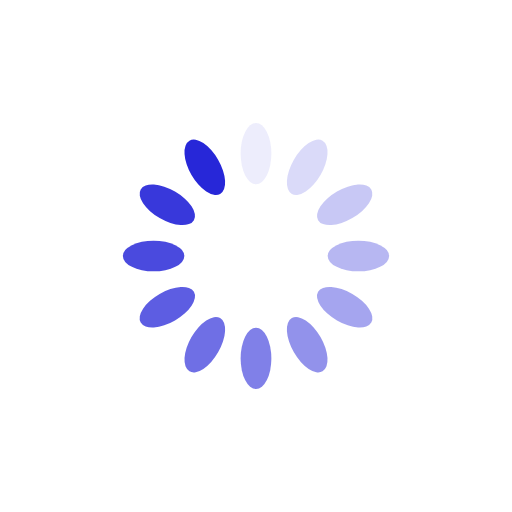
t = 0.00 s
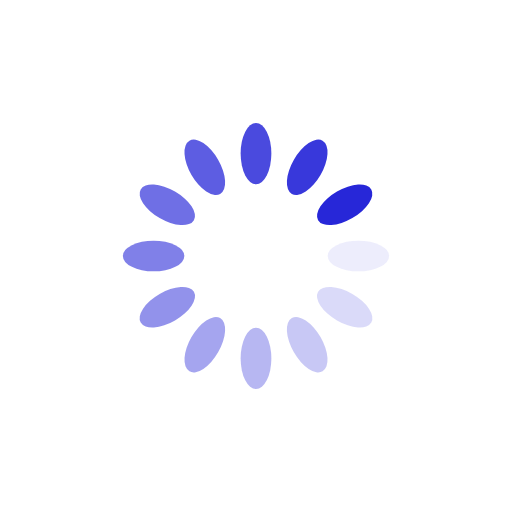
t = 0.25 s
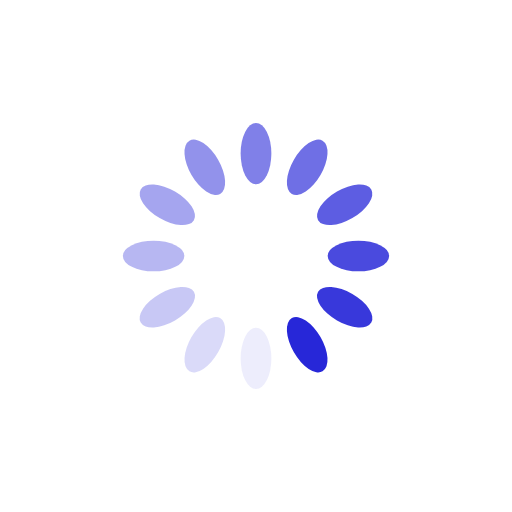
t = 0.50 s
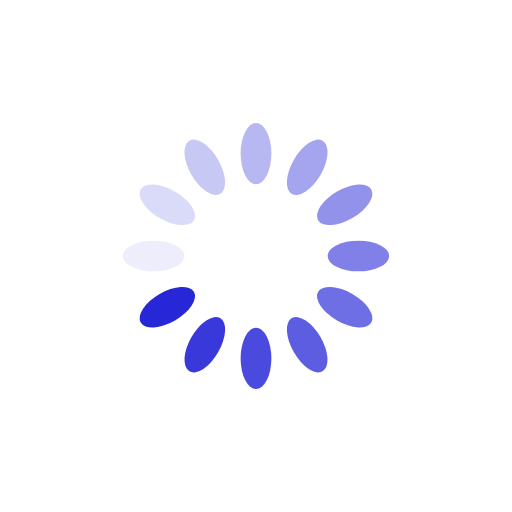
t = 0.75 s

The animated SVG that drew these frames (rendered in a browser with its animation timeline set to each time). Animation: 12 SMIL elements (animate=12); one cycle of 1.00 s, repeats indefinitely.

<?xml version="1.0" encoding="utf-8"?>
<svg xmlns="http://www.w3.org/2000/svg" xmlns:xlink="http://www.w3.org/1999/xlink" style="margin: auto; background: none; display: block; shape-rendering: auto;" width="350px" height="350px" viewBox="0 0 100 100" preserveAspectRatio="xMidYMid">
<g transform="rotate(0 50 50)">
  <rect x="47" y="24" rx="3" ry="6" width="6" height="12" fill="#2727d8">
    <animate attributeName="opacity" values="1;0" keyTimes="0;1" dur="1s" begin="-0.9166666666666666s" repeatCount="indefinite"></animate>
  </rect>
</g><g transform="rotate(30 50 50)">
  <rect x="47" y="24" rx="3" ry="6" width="6" height="12" fill="#2727d8">
    <animate attributeName="opacity" values="1;0" keyTimes="0;1" dur="1s" begin="-0.8333333333333334s" repeatCount="indefinite"></animate>
  </rect>
</g><g transform="rotate(60 50 50)">
  <rect x="47" y="24" rx="3" ry="6" width="6" height="12" fill="#2727d8">
    <animate attributeName="opacity" values="1;0" keyTimes="0;1" dur="1s" begin="-0.75s" repeatCount="indefinite"></animate>
  </rect>
</g><g transform="rotate(90 50 50)">
  <rect x="47" y="24" rx="3" ry="6" width="6" height="12" fill="#2727d8">
    <animate attributeName="opacity" values="1;0" keyTimes="0;1" dur="1s" begin="-0.6666666666666666s" repeatCount="indefinite"></animate>
  </rect>
</g><g transform="rotate(120 50 50)">
  <rect x="47" y="24" rx="3" ry="6" width="6" height="12" fill="#2727d8">
    <animate attributeName="opacity" values="1;0" keyTimes="0;1" dur="1s" begin="-0.5833333333333334s" repeatCount="indefinite"></animate>
  </rect>
</g><g transform="rotate(150 50 50)">
  <rect x="47" y="24" rx="3" ry="6" width="6" height="12" fill="#2727d8">
    <animate attributeName="opacity" values="1;0" keyTimes="0;1" dur="1s" begin="-0.5s" repeatCount="indefinite"></animate>
  </rect>
</g><g transform="rotate(180 50 50)">
  <rect x="47" y="24" rx="3" ry="6" width="6" height="12" fill="#2727d8">
    <animate attributeName="opacity" values="1;0" keyTimes="0;1" dur="1s" begin="-0.4166666666666667s" repeatCount="indefinite"></animate>
  </rect>
</g><g transform="rotate(210 50 50)">
  <rect x="47" y="24" rx="3" ry="6" width="6" height="12" fill="#2727d8">
    <animate attributeName="opacity" values="1;0" keyTimes="0;1" dur="1s" begin="-0.3333333333333333s" repeatCount="indefinite"></animate>
  </rect>
</g><g transform="rotate(240 50 50)">
  <rect x="47" y="24" rx="3" ry="6" width="6" height="12" fill="#2727d8">
    <animate attributeName="opacity" values="1;0" keyTimes="0;1" dur="1s" begin="-0.25s" repeatCount="indefinite"></animate>
  </rect>
</g><g transform="rotate(270 50 50)">
  <rect x="47" y="24" rx="3" ry="6" width="6" height="12" fill="#2727d8">
    <animate attributeName="opacity" values="1;0" keyTimes="0;1" dur="1s" begin="-0.16666666666666666s" repeatCount="indefinite"></animate>
  </rect>
</g><g transform="rotate(300 50 50)">
  <rect x="47" y="24" rx="3" ry="6" width="6" height="12" fill="#2727d8">
    <animate attributeName="opacity" values="1;0" keyTimes="0;1" dur="1s" begin="-0.08333333333333333s" repeatCount="indefinite"></animate>
  </rect>
</g><g transform="rotate(330 50 50)">
  <rect x="47" y="24" rx="3" ry="6" width="6" height="12" fill="#2727d8">
    <animate attributeName="opacity" values="1;0" keyTimes="0;1" dur="1s" begin="0s" repeatCount="indefinite"></animate>
  </rect>
</g>
<!-- [ldio] generated by https://loading.io/ --></svg>
